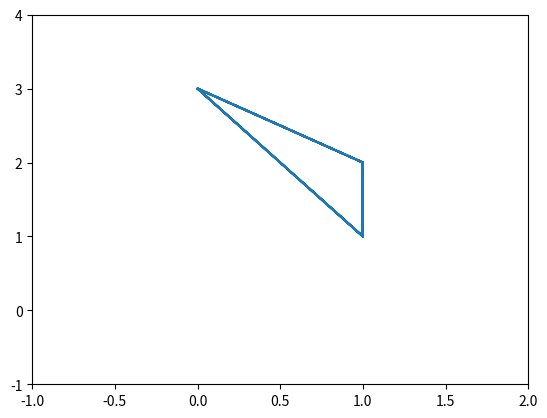

Write Python code to recreate this figure.
''' 
Essential idea is that n variables with binary states interact with each other according to boolean operators

The biological model to be built involves 24 interactions to select from on 10 variables, we'll start with a simple 9 on 3.

The interaction matrix (n x n) shows which operators apply.
In our case we only have ANDs (+), and NOTs (-)
Say a 3x3 matrix represents interactions between binary variables A, B and C
[[+, 0, -],
 [-, 0, 0],
 [0, -, +]]

The above matrix means that:
A(t+1) = A(t) AND NOT C(t)
B(t+1) = NOT A(t)
C(t+1) = NOT B(t) AND C(t)

We will want to iterate through many possible networks so there will be a 'fixed' matrix like above, and a 'selection' matrix
which will pick out which interations to apply. The two multiplied element-wise is the interaction matrix.

For ease of computation the interaction matrix can be split into an 'AND' matrix and a 'NOT' matrix, this also allows for generalisation to other operators later.
'''
import numpy as np 
import matplotlib.pyplot as plt

#initialise fixed matrix

fixed = np.array([[1,1,-1],[1,1,1],[1,-1,1]])

#initialise selection, in future version 2^9 options will be looped over

selection = np.array([[0,1,0],[0,0,1],[1,0,0]])

#find the interaction matrix

interaction = selection * fixed

#split into AND and NOT matrices

am = np.argwhere(interaction==1)  #[[0,0][1,1][2,2]]
nm = np.argwhere(interaction==-1) #[[1,2]] note empty dimension



#initial state, in future different options tried

T = 20

state = np.zeros((T+1,3))
state[0,:] = [0,1,1]

#Run the network
for t in range(T):

	#generate lists of effecting bools for each variable
	bools = [[] for x in range(3)]

	for [x,y] in am:
		bools[x].append(state[t,y])
	for [x,y] in nm:
		bools[x].append(1-state[t,y])

	#the state at the next time step is the product of each list in bools
	for i in range(3):
		state[t+1,i] = np.prod(bools[i])


plt.plot(state[:,0],state[:,1]*2 + state[:,2],markersize=2)
plt.axis([-1,2,-1,4])
plt.show()


	

